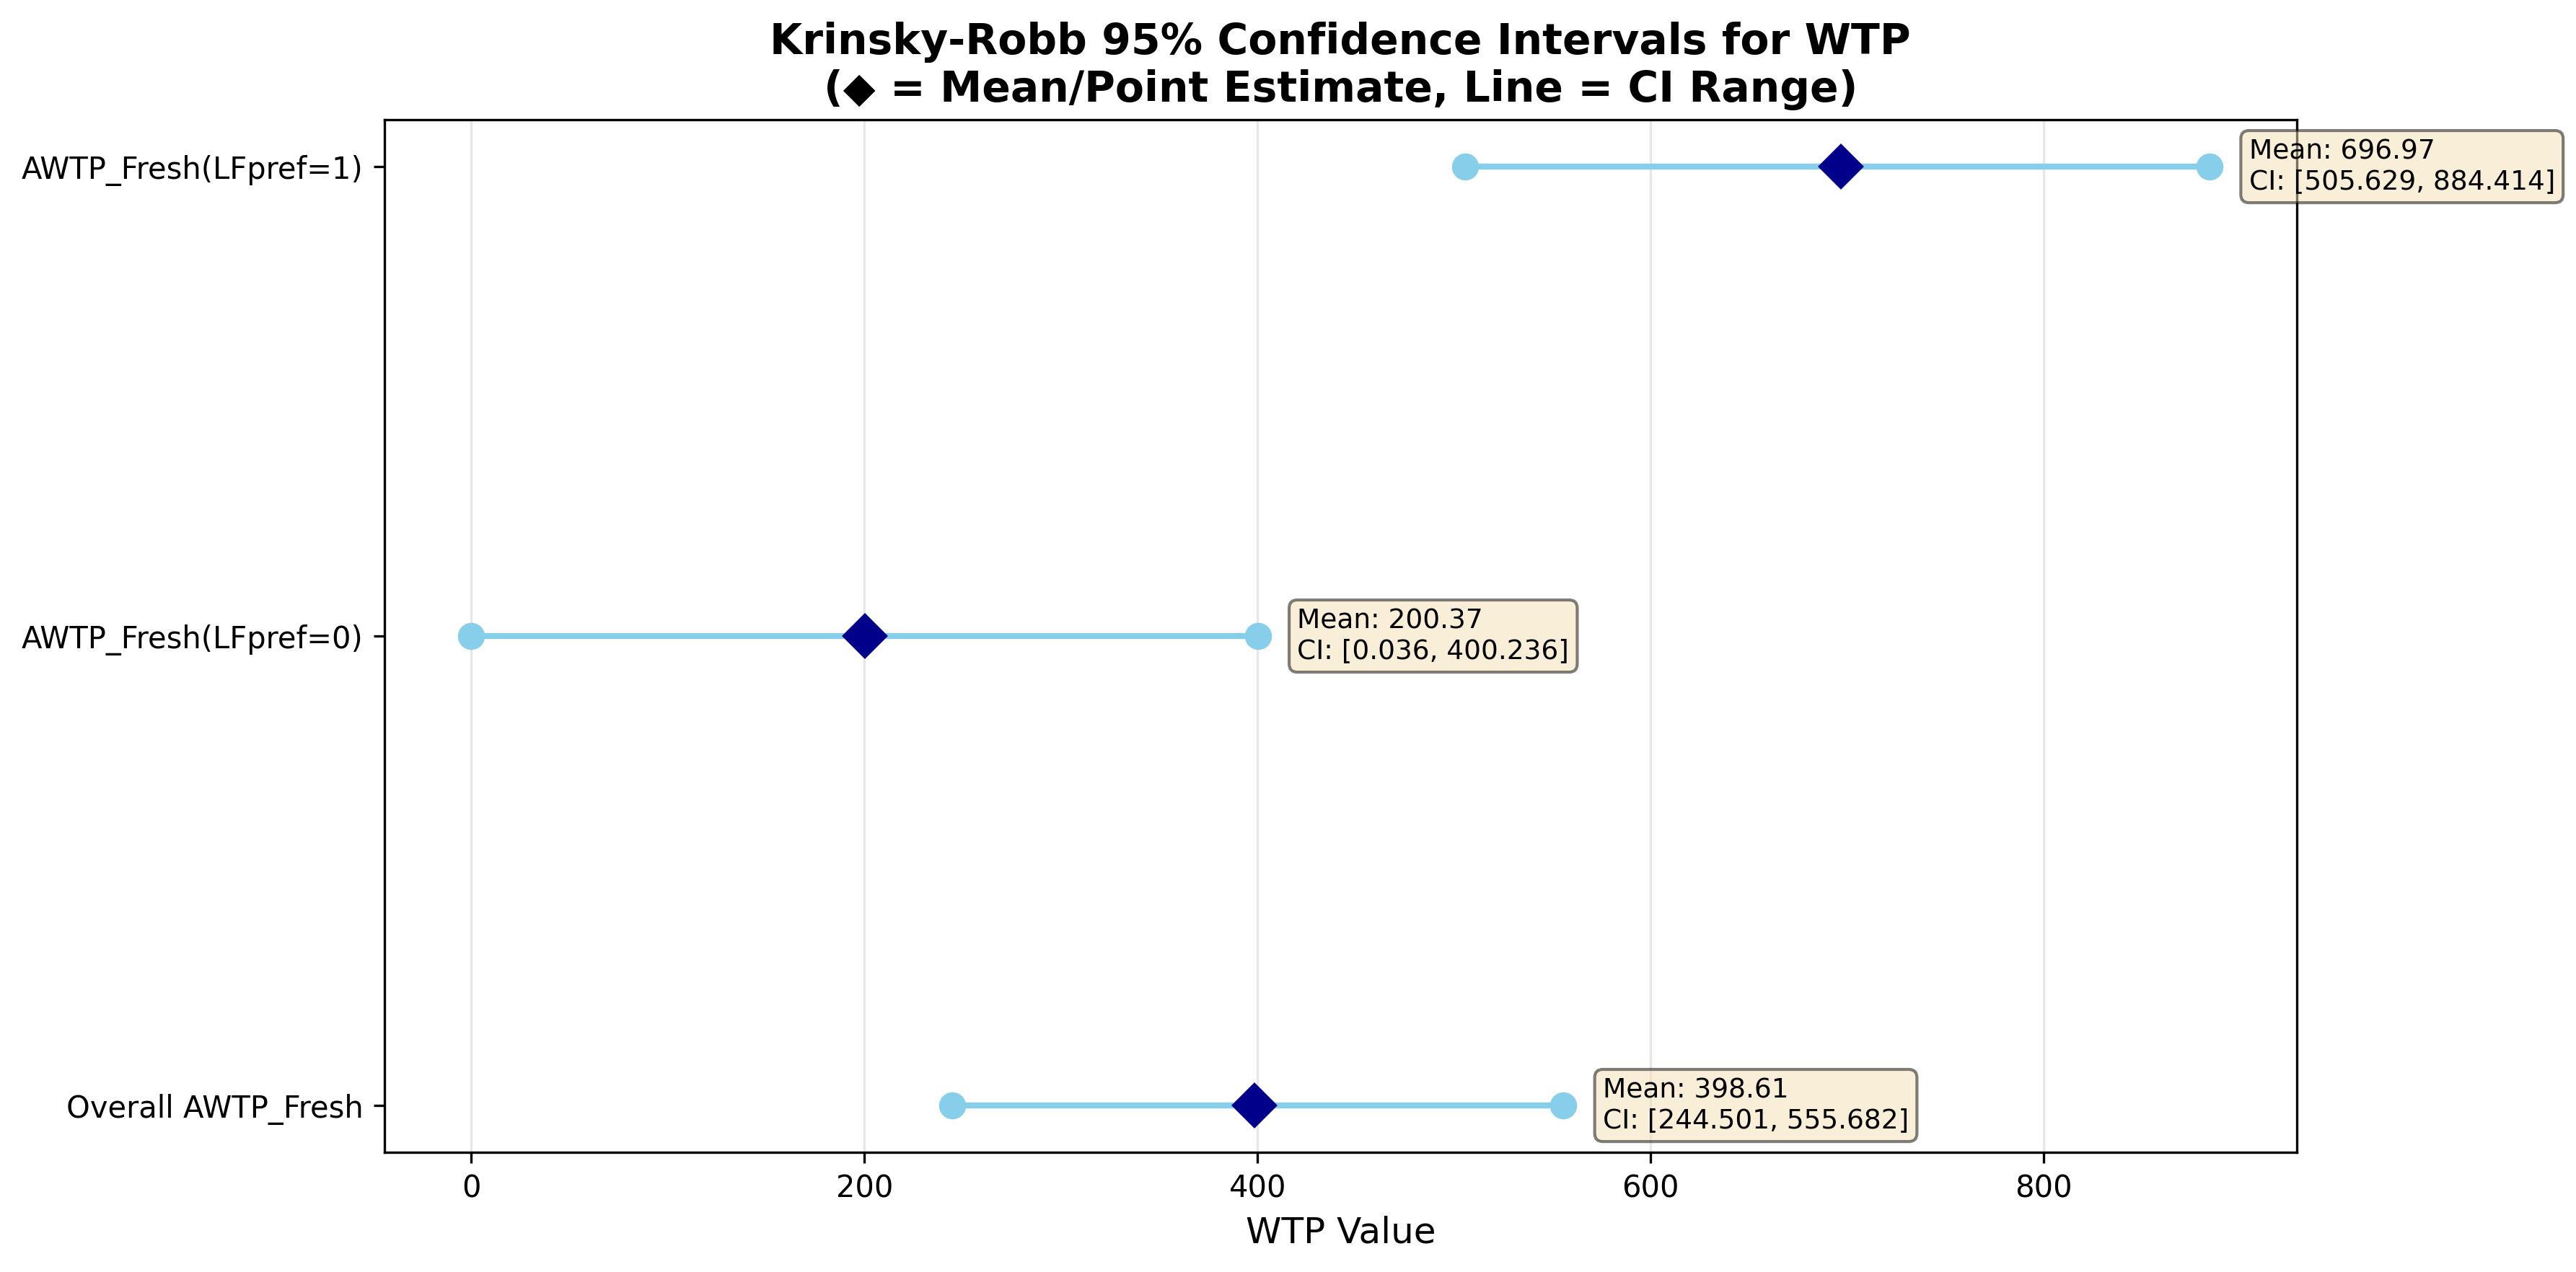

The data file committed next to this chart (first rows):
Category, Mean, CI_Lower, CI_Upper, LFpref
Overall AWTP_Fresh, 398.6, 244.5, 555.7, All
AWTP_Fresh(LFpref=0), 200.4, 0.036, 400.2, 0
AWTP_Fresh(LFpref=1), 697, 505.6, 884.4, 1
